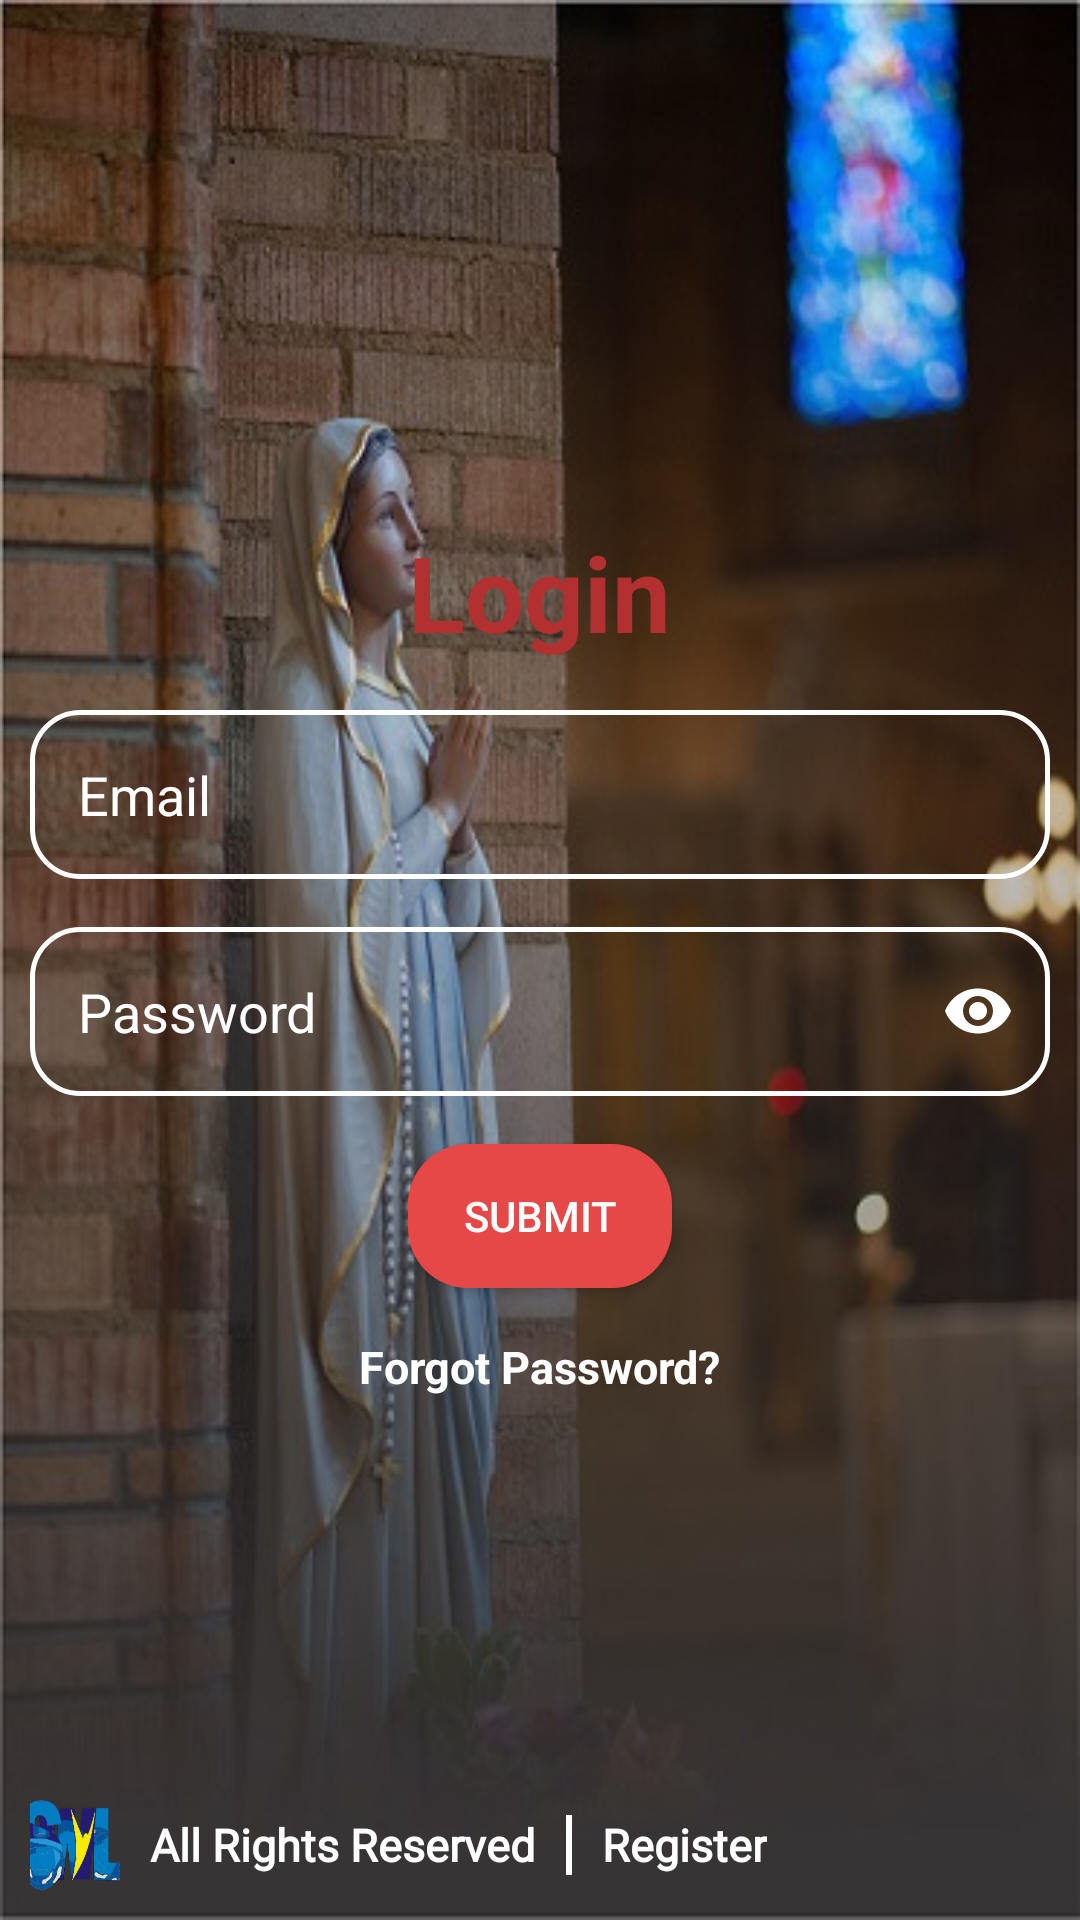

The Android layout XML behind this screen, and the referenced resources:
<!-- AndroidManifest.xml: application theme AppTheme -->
<!-- res/layout/activity_login.xml -->
<?xml version="1.0" encoding="utf-8"?>
<RelativeLayout xmlns:android="http://schemas.android.com/apk/res/android"
    xmlns:app="http://schemas.android.com/apk/res-auto"
    xmlns:tools="http://schemas.android.com/tools"
    android:layout_width="match_parent"
    android:layout_height="match_parent"
    android:background="@drawable/holy_mary"
    tools:context=".LoginActivity">

    <LinearLayout
        android:id="@+id/login_form_layout"
        android:layout_width="match_parent"
        android:layout_height="wrap_content"
        android:orientation="vertical"
        android:layout_centerInParent="true">

        <TextView
            android:layout_gravity="center_horizontal"
            android:textSize="35sp"
            android:textStyle="bold"
            android:textColor="@color/colorPrimaryDark"
            android:layout_width="wrap_content"
            android:layout_height="wrap_content"
            android:text="Login"
            android:layout_marginBottom="16dp"/>

        <EditText
            android:id="@+id/login_edit_username"
            android:drawableStart="@drawable/ic_email_white_24dp"
            android:drawablePadding="10dp"
            android:textColor="#ffffff"
            android:textColorHint="#ffffff"
            android:layout_marginStart="10dp"
            android:layout_marginEnd="10dp"
            android:padding="16dp"
            android:background="@drawable/edit_drawable"
            android:layout_width="match_parent"
            android:layout_height="wrap_content"
            android:hint="Email"
            android:inputType="textEmailAddress"/>

        <com.google.android.material.textfield.TextInputLayout
            android:layout_marginTop="16dp"
            android:layout_width="match_parent"
            android:layout_height="wrap_content"
            app:passwordToggleEnabled="true"
            app:passwordToggleTint="@color/white"
            app:hintEnabled="false"
            android:textColorHint="@color/white">
        <EditText
            android:id="@+id/login_edit_password"
            android:drawableStart="@drawable/ic_lock_white_24dp"
            android:drawablePadding="10dp"
            android:textColor="@color/white"
            android:textColorHint="@color/white"
            android:layout_marginStart="10dp"
            android:layout_marginEnd="10dp"
            android:padding="16dp"
            android:background="@drawable/edit_drawable"
            android:layout_width="match_parent"
            android:layout_height="wrap_content"
            android:hint="Password"
            android:inputType="textPassword"/>
        </com.google.android.material.textfield.TextInputLayout>

        <Button
            android:textColor="#ffffff"
            android:id="@+id/login_btn_submit"
            android:layout_width="wrap_content"
            android:layout_height="wrap_content"
            android:text="Submit"
            android:layout_gravity="center_horizontal"
            android:layout_marginTop="16dp"
            android:background="@drawable/btn_drawable"/>

        <TextView
            android:layout_gravity="center_horizontal"
            android:id="@+id/forgot_password_text"
            android:textSize="15sp"
            android:textStyle="bold"
            android:textColor="#ffffff"
            android:layout_width="wrap_content"
            android:layout_height="wrap_content"
            android:text="Forgot Password?"
            android:layout_marginTop="16dp"/>
    </LinearLayout>
    <LinearLayout
        android:id="@+id/login_layout_bottom"
        android:padding="10dp"
        android:layout_alignParentBottom="true"
        android:layout_width="match_parent"
        android:layout_height="wrap_content"
        android:gravity="center_vertical"
        android:orientation="horizontal">

        <ImageView
            android:background="@drawable/sponsor_icon"
            android:layout_width="30dp"
            android:layout_height="30dp" />

        <TextView
            android:fontFamily="@font/rokkitt_regular"
            android:textSize="15sp"
            android:textStyle="bold"
            android:textColor="#ffffff"
            android:layout_width="wrap_content"
            android:layout_height="wrap_content"
            android:text="All Rights Reserved"
            android:layout_marginStart="10dp"/>

        <View
            android:background="#ffffff"
            android:layout_width="2dp"
            android:layout_height="20dp"
            android:layout_marginStart="10dp"/>

        <TextView
            android:fontFamily="@font/rokkitt_regular"
            android:id="@+id/login_text_register"
            android:textSize="15sp"
            android:textStyle="bold"
            android:textColor="#ffffff"
            android:layout_width="wrap_content"
            android:layout_height="wrap_content"
            android:text="Register"
            android:layout_marginStart="10dp"/>
    </LinearLayout>
    <include layout="@layout/forget_password_layout"/>
</RelativeLayout>
<!-- res/layout/forget_password_layout.xml (included above) -->
<?xml version="1.0" encoding="utf-8"?>
<RelativeLayout xmlns:android="http://schemas.android.com/apk/res/android"
    xmlns:tools="http://schemas.android.com/tools"
    android:orientation="vertical"
    android:layout_width="match_parent"
    android:layout_height="match_parent"
    android:visibility="invisible"
    android:id="@+id/forgot_password_layout_relative_layout_black">

    <RelativeLayout
        android:alpha="0.95"
        android:background="@color/black"
        android:layout_width="match_parent"
        android:layout_height="match_parent"/>
    <LinearLayout
        android:layout_width="match_parent"
        android:layout_height="match_parent"
        android:orientation="vertical">

        <ImageButton
            android:layout_marginTop="55dp"
            android:id="@+id/forgot_password_layout_btn_cancel"
            android:layout_width="30dp"
            android:layout_height="30dp"
            android:layout_gravity="center_horizontal"
            android:src="@drawable/ic_group_323"
            android:background="@android:color/transparent"/>

        <TextView
            android:textStyle="bold"
            android:layout_gravity="center_horizontal"
            android:layout_width="wrap_content"
            android:layout_height="wrap_content"
            android:text="FORGOT PASSWORD?"
            android:fontFamily="@font/rokkitt_regular"
            android:textSize="17sp"
            android:textColor="@color/white"
            android:layout_marginTop="51dp" />

        <TextView
            android:gravity="center_horizontal"
            android:layout_width="wrap_content"
            android:layout_height="wrap_content"
            android:text="enter your email address below to reset your password."
            android:fontFamily="@font/rokkitt_regular"
            android:textSize="14sp"
            android:textColor="@color/white"
            android:layout_marginTop="36dp"
            android:layout_marginStart="48dp"
            android:layout_marginEnd="48dp"/>

        <EditText
            android:textColorHint="@color/black"
            android:inputType="text"
            android:layout_width="match_parent"
            android:layout_height="44dp"
            android:background="@drawable/white_back_50_radius"
            android:layout_marginStart="48dp"
            android:layout_marginTop="35dp"
            android:layout_marginEnd="48dp"
            android:hint="email address"
            android:textColor="@color/black"
            android:fontFamily="@font/rokkitt_regular"
            android:textSize="15sp"
            android:paddingStart="18dp"
            android:paddingEnd="18dp"
            android:id="@+id/forgot_pass_layout_edit_text"/>

        <RelativeLayout
            android:layout_marginStart="48dp"
            android:layout_marginTop="35dp"
            android:layout_marginEnd="48dp"
            android:layout_width="match_parent"
            android:layout_height="wrap_content">
            <RelativeLayout
                android:visibility="invisible"
                android:id="@+id/forgot_password_layout_loader_bubble"
                android:layout_marginTop="-50dp"
                android:layout_centerHorizontal="true"
                android:layout_width="wrap_content"
                android:layout_height="wrap_content">
            <include
                android:layout_height="wrap_content"
                android:layout_width="wrap_content"
                layout="@layout/text_bubble_splash" />
            </RelativeLayout>
            <Button
                android:enabled="false"
                android:visibility="visible"
                android:textStyle="bold"
                android:alpha="0.3"
                android:id="@+id/forgot_password_layout_btn_submit"
                android:layout_width="match_parent"
                android:layout_height="44dp"
                android:background="@drawable/btn_drawable"
                android:text="SUBMIT"
                android:fontFamily="@font/rokkitt_regular"
                android:textColor="@color/white"/>

        </RelativeLayout>
    </LinearLayout>
    <include layout="@layout/email_sent_success_dialogue"/>
</RelativeLayout>
<!-- res/layout/text_bubble_splash.xml (included above) -->
<?xml version="1.0" encoding="utf-8"?>
<LinearLayout xmlns:android="http://schemas.android.com/apk/res/android"
    xmlns:tools="http://schemas.android.com/tools"
    android:orientation="horizontal"
    android:layout_width="wrap_content"
    android:layout_height="wrap_content"
    tools:showIn="@layout/activity_splash">
        <TextView
            android:layout_width="wrap_content"
            android:layout_height="wrap_content"
            android:text="&#8226;"
            android:textSize="100sp"
            android:textColor="@android:color/white"/>
        <TextView
            android:layout_width="wrap_content"
            android:layout_height="wrap_content"
            android:text="&#8226;"
            android:textSize="100sp"
            android:textColor="@android:color/holo_green_dark"/>
        <TextView
            android:layout_width="wrap_content"
            android:layout_height="wrap_content"
            android:text="&#8226;"
            android:textSize="100sp"
            android:textColor="@android:color/holo_blue_dark"/>
        <TextView
            android:layout_width="wrap_content"
            android:layout_height="wrap_content"
            android:text="&#8226;"
            android:textSize="100sp"
            android:textColor="@android:color/holo_red_dark"/>
        <TextView
            android:layout_width="wrap_content"
            android:layout_height="wrap_content"
            android:text="&#8226;"
            android:textSize="100sp"
            android:textColor="@android:color/holo_purple"/>
        <TextView
            android:layout_width="wrap_content"
            android:layout_height="wrap_content"
            android:text="&#8226;"
            android:textSize="100sp"
            android:textColor="@android:color/holo_orange_dark"/>
</LinearLayout>
<!-- res/layout/email_sent_success_dialogue.xml (included above) -->
<?xml version="1.0" encoding="utf-8"?>
<RelativeLayout xmlns:android="http://schemas.android.com/apk/res/android"
    xmlns:app="http://schemas.android.com/apk/res-auto"
    android:layout_width="match_parent"
    android:layout_height="match_parent"
    android:visibility="invisible"
    android:id="@+id/email_sent_success_dialogue_black_layout">

    <RelativeLayout
        android:alpha="0.9"
        android:background="@color/black"
        android:layout_width="match_parent"
        android:layout_height="match_parent"/>
    <LinearLayout
        android:layout_width="match_parent"
        android:layout_height="match_parent"
        android:orientation="vertical">
        <ImageView
            android:layout_marginTop="78dp"
            android:layout_width="wrap_content"
            android:layout_height="wrap_content"
            android:background="@drawable/ic_dialog_bubble_white"
            android:layout_marginStart="37dp"/>

        <androidx.cardview.widget.CardView
            android:layout_width="match_parent"
            android:layout_height="wrap_content"
            android:layout_marginStart="69dp"
            android:layout_marginTop="11dp"
            android:layout_marginEnd="37dp"
            app:cardBackgroundColor="@color/white"
            app:cardCornerRadius="5dp"
            app:cardElevation="0dp">

            <LinearLayout
                android:orientation="vertical"
                android:layout_width="match_parent"
                android:layout_height="match_parent">

                <TextView
                    android:layout_gravity="center_horizontal"
                    android:layout_marginTop="47dp"
                    android:layout_width="wrap_content"
                    android:layout_height="wrap_content"
                    android:gravity="center"
                    android:fontFamily="@font/luckiestguy"
                    android:text="EMAIL SENT"
                    android:textAlignment="center"
                    android:textColor="#0ECB5D"
                    android:textSize="17sp" />

                <ImageView
                    android:layout_width="100dp"
                    android:layout_height="100dp"
                    android:background="@drawable/ic_group_566"
                    android:layout_gravity="center_horizontal"
                    />
                <TextView
                    android:layout_marginBottom="47dp"
                    android:alpha="0.8"
                    android:layout_gravity="center_horizontal"
                    android:layout_marginStart="6dp"
                    android:layout_marginEnd="6dp"
                    android:layout_marginTop="15dp"
                    android:layout_width="wrap_content"
                    android:layout_height="wrap_content"
                    android:gravity="center_horizontal"
                    android:fontFamily="@font/rokkitt_regular"
                    android:text="A password recovery email has been sent to your email address, pls check your mail and come back to sign in."
                    android:textAlignment="center"
                    android:textColor="@color/black"
                    android:textSize="15sp" />

            </LinearLayout>
        </androidx.cardview.widget.CardView>

        <Button
            android:layout_marginStart="25dp"
            android:id="@+id/email_sent_success_dialogue_btn_got_it"
            android:layout_marginTop="17dp"
            android:layout_width="170dp"
            android:layout_height="33dp"
            android:layout_gravity="center_horizontal"
            android:background="@drawable/post_btn_blue"
            android:fontFamily="@font/rokkitt_regular"
            android:gravity="center"
            android:text="OK, GOT IT!"
            android:textColor="@color/white"
            android:textSize="15sp" />

    </LinearLayout>
</RelativeLayout>
<!-- res/layout/activity_splash.xml (included above) -->
<?xml version="1.0" encoding="utf-8"?>
<RelativeLayout xmlns:android="http://schemas.android.com/apk/res/android"
    xmlns:app="http://schemas.android.com/apk/res-auto"
    xmlns:tools="http://schemas.android.com/tools"
    android:layout_width="match_parent"
    android:layout_height="match_parent"
    android:background="#CA4747"
    android:padding="10dp"
    tools:context=".SplashActivity">

    <ImageView
        android:elevation="10dp"
        android:transitionName="icon"
        android:id="@+id/splash_image_icon"
        android:contentDescription="@string/app_name"
        android:scaleType="fitXY"
        android:layout_width="140dp"
        android:layout_height="140dp"
        android:src="@mipmap/app_logo"
        android:layout_centerInParent="true"
        tools:targetApi="lollipop" />

    <LinearLayout
        android:id="@+id/splash_linear_bubble_layout"
        android:layout_width="wrap_content"
        android:layout_height="wrap_content"
        android:layout_centerHorizontal="true"
        android:layout_below="@+id/splash_image_icon">
    <include
        android:layout_height="wrap_content"
        android:layout_width="wrap_content"
        layout="@layout/text_bubble_splash" />
    </LinearLayout>

    <TextView
        android:textSize="15sp"
        android:textColor="#ffffff"
        android:layout_width="wrap_content"
        android:layout_height="wrap_content"
        android:text="@string/version_1_0_1"
        android:layout_alignParentBottom="true"
        android:layout_centerHorizontal="true"/>


</RelativeLayout>
<!-- resources referenced by this layout -->
<resources>
  <color name="black">#000000</color>
  <color name="colorPrimaryDark">#B33030</color>
  <color name="white">#ffffff</color>
  <!-- drawable btn_drawable (drawable) -->
  <?xml version="1.0" encoding="utf-8"?>
  <shape xmlns:android="http://schemas.android.com/apk/res/android"
      android:shape="rectangle">
      <solid
          android:color="@color/colorPrimary"/>
      <corners
          android:radius="20dp"/>
  </shape>
  <!-- drawable edit_drawable (drawable) -->
  <?xml version="1.0" encoding="utf-8"?>
  <shape xmlns:android="http://schemas.android.com/apk/res/android"
      android:shape="rectangle">
      <solid
          android:color="@android:color/transparent"/>
      <corners
          android:radius="16dp"/>
      <stroke
          android:width="5px"
          android:color="#ffffff"/>
  </shape>
  <!-- drawable holy_mary: jpg bitmap (drawable-xxxhdpi, 56770 bytes) -->
  <!-- drawable ic_dialog_bubble_white (drawable) -->
  <vector xmlns:android="http://schemas.android.com/apk/res/android"
      android:width="29dp"
      android:height="40dp"
      android:viewportWidth="29"
      android:viewportHeight="40">
    <path
        android:pathData="M7.5,7.5m-7.5,0a7.5,7.5 0,1 1,15 0a7.5,7.5 0,1 1,-15 0"
        android:fillColor="#ffffff"/>
    <path
        android:pathData="M16.5,22.5m-6.5,0a6.5,6.5 0,1 1,13 0a6.5,6.5 0,1 1,-13 0"
        android:fillColor="#ffffff"/>
    <path
        android:pathData="M24,35m-5,0a5,5 0,1 1,10 0a5,5 0,1 1,-10 0"
        android:fillColor="#ffffff"/>
  </vector>
  <!-- drawable ic_group_323 (drawable) -->
  <vector xmlns:android="http://schemas.android.com/apk/res/android"
      android:width="30dp"
      android:height="30dp"
      android:viewportWidth="30"
      android:viewportHeight="30">
    <path
        android:pathData="M15,15m-15,0a15,15 0,1 1,30 0a15,15 0,1 1,-30 0"
        android:fillColor="#BBBE65"/>
    <path
        android:pathData="M23.1454,8.4111L21.5915,6.8572L15.4311,13.0176L9.2707,6.8572L7.7168,8.4111L13.8772,14.5715L7.7168,20.7319L9.2707,22.2858L15.4311,16.1253L21.5915,22.2858L23.1454,20.7319L16.985,14.5715L23.1454,8.4111Z"
        android:fillColor="#ffffff"/>
  </vector>
  <!-- drawable ic_group_566: vector/xml drawable (drawable, 17811 chars, omitted) -->
  <!-- drawable post_btn_blue (drawable) -->
  <?xml version="1.0" encoding="utf-8"?>
  <shape xmlns:android="http://schemas.android.com/apk/res/android"
      android:shape="rectangle">
      <solid
          android:color="#258AD8"/>
      <corners
          android:radius="15dp"/>
  </shape>
  <!-- drawable sponsor_icon: png bitmap (drawable-xxxhdpi, 39403 bytes) -->
  <!-- drawable white_back_50_radius (drawable) -->
  <?xml version="1.0" encoding="utf-8"?>
  <shape xmlns:android="http://schemas.android.com/apk/res/android"
      android:shape="rectangle">
  
      <corners
          android:radius="50dp"/>
  
      <solid
          android:color="@color/white"/>
  </shape>
  <!-- mipmap app_logo: png bitmap (mipmap-xxhdpi, 19569 bytes) -->
  <string name="app_name">Catholix</string>
  <string name="version_1_0_1">Version 1.0.1</string>
  <style name="AppTheme" parent="Theme.AppCompat.Light.NoActionBar">
          
          <item name="colorPrimary">@color/colorPrimary</item>
          <item name="colorPrimaryDark">@color/colorPrimaryDark</item>
          <item name="colorAccent">@color/colorAccent</item>
          <item name="android:windowContentTransitions" tools:targetApi="lollipop">true</item>
          <item name="android:windowActivityTransitions" tools:targetApi="lollipop">true</item>
      </style>
  <color name="colorPrimary">#E64848</color>
  <color name="colorAccent">#138539</color>
</resources>
